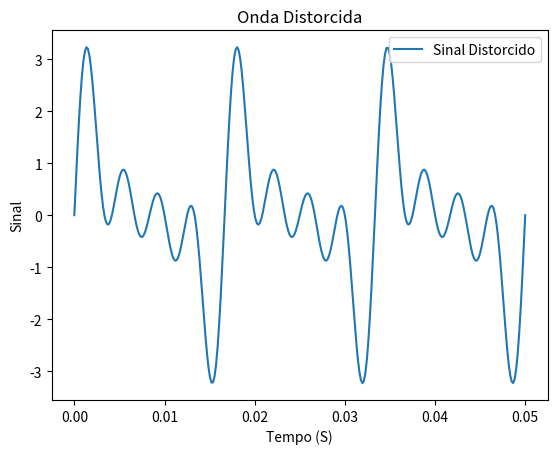

Reproduce this figure in Python.
#integrantes:
# [redacted]
# [redacted]
# [redacted]
# [redacted]

import pandas as pd
import numpy as np
import matplotlib.pyplot as plt


t = np.linspace(0,0.05,300) #time steps

#onda fundamental
s = np.sin(60 * 2 * np.pi * t)

#primeira harmonica
harmonica1 = np.sin(120 * 2 * np.pi * t)

#segunda harmonica
harmonica2 = np.sin(180 * 2 * np.pi * t)

#terceira harmonica
harmonica3 = np.sin(240 * 2 * np.pi * t)

#sinal distorcido
sinaldistorcido = s + harmonica1 + harmonica2 + harmonica3

#plotando o sinal distorcido
plt.plot(t,sinaldistorcido)
plt.xlabel('Tempo (S)')
plt.ylabel('Sinal')
plt.legend(['Sinal Distorcido'])
plt.title('Onda Distorcida')
plt.show()

#Criando um arquivo csv
arr = np.append(t.reshape(-1, 1), sinaldistorcido.reshape(-1, 1), axis=1)
df = pd.DataFrame(arr, columns=['tempo', 'sinal'])
df.to_csv('dados.csv', index=False, index_label=False)

